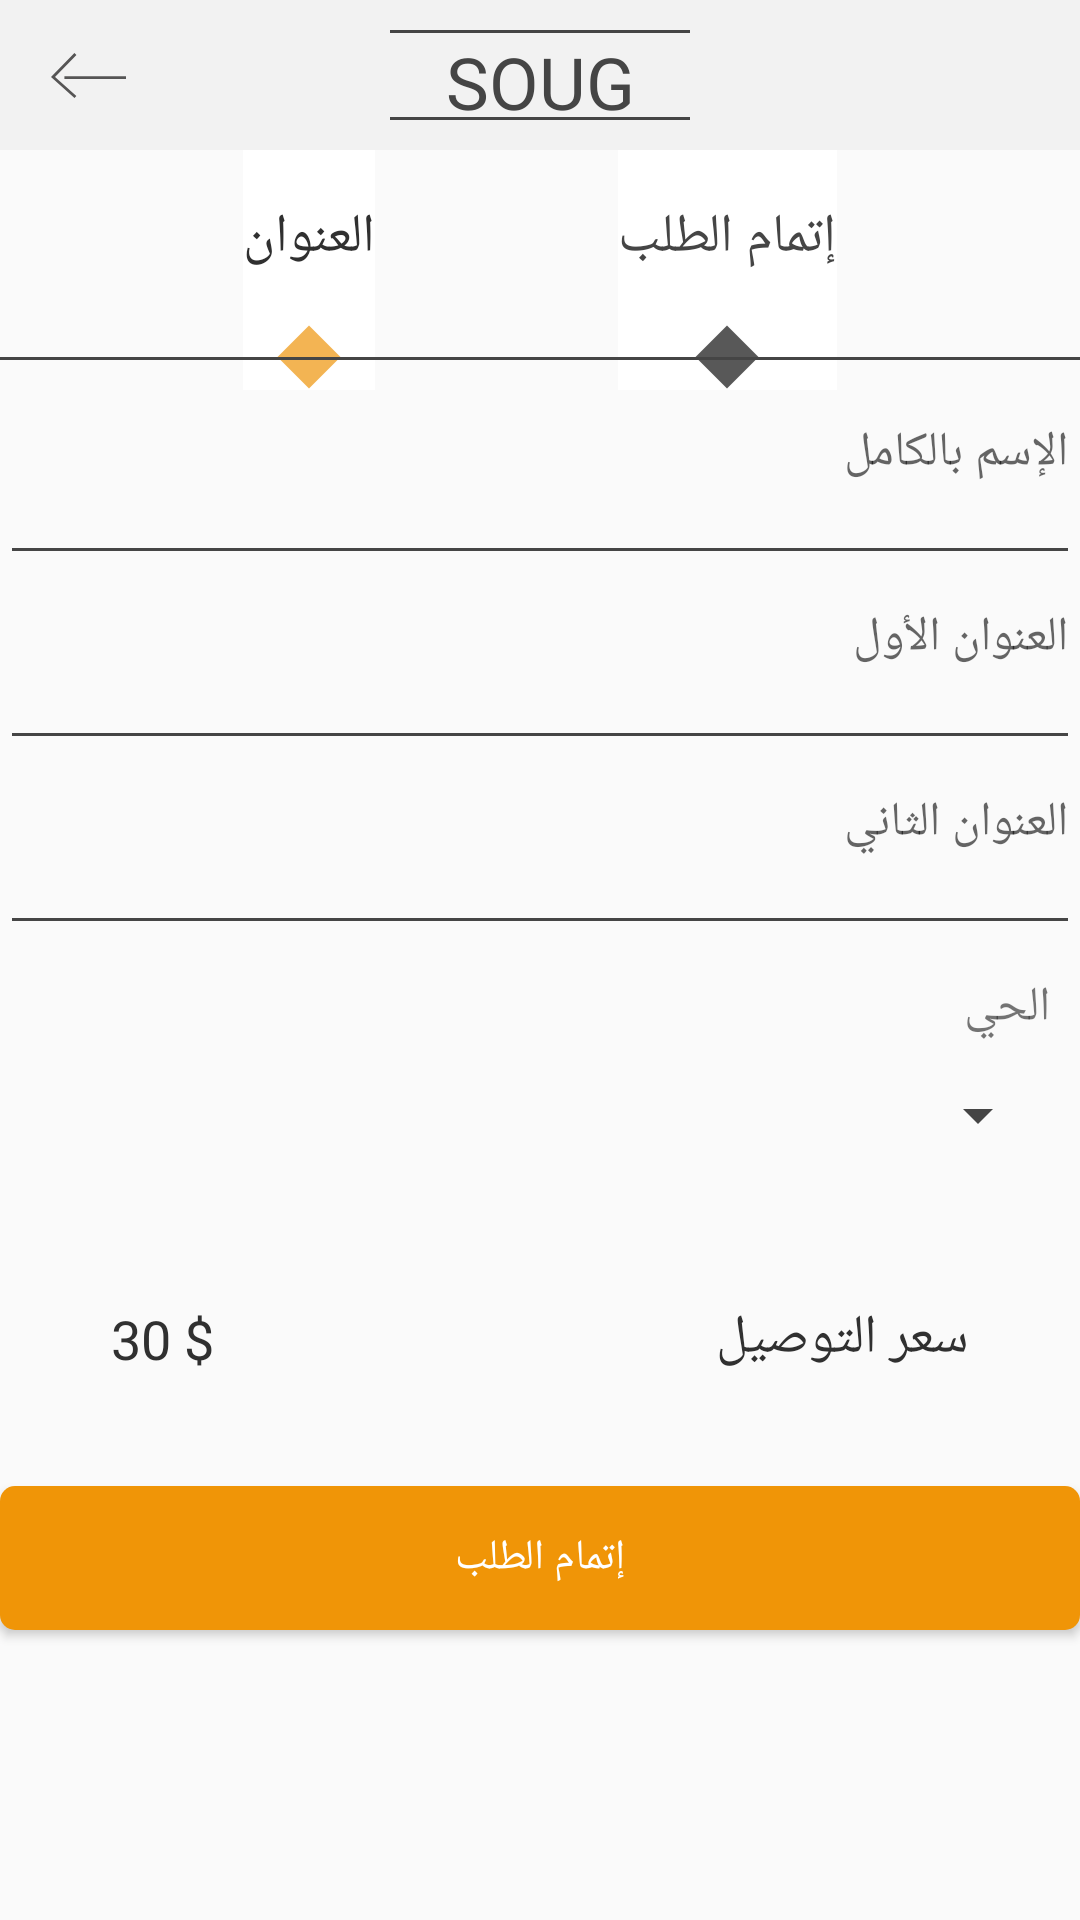

This screen was rendered from an Android layout file. Write that file and the resources it references.
<!-- AndroidManifest.xml: application theme AppTheme -->
<!-- res/layout/activity_address.xml -->
<?xml version="1.0" encoding="utf-8"?>
<androidx.constraintlayout.widget.ConstraintLayout xmlns:android="http://schemas.android.com/apk/res/android"
    xmlns:app="http://schemas.android.com/apk/res-auto"
    xmlns:tools="http://schemas.android.com/tools"
    android:layout_width="match_parent"
    android:layout_height="match_parent"
    tools:context=".View.Activities.Address">
    <androidx.constraintlayout.widget.ConstraintLayout
        android:background="#f2f2f2"
        android:id="@+id/header"
        android:layout_width="match_parent"
        android:layout_height="50dp"
        app:layout_constraintTop_toTopOf="parent"
        app:layout_constraintRight_toRightOf="parent">

        <ImageView

            android:src="@drawable/ic_back"
            android:id="@+id/back_btn"
            android:layout_width="25dp"
            android:layout_height="25dp"
            android:layout_marginLeft="17dp"
            app:layout_constraintBottom_toBottomOf="parent"
            app:layout_constraintTop_toTopOf="parent"
            app:layout_constraintLeft_toLeftOf="parent"
            />
        <View
            android:layout_width="100dp"
            android:layout_height="1dp"
            android:background="@color/grey"
            app:layout_constraintTop_toTopOf="parent"
            android:layout_marginTop="10dp"
            app:layout_constraintRight_toRightOf="parent"
            app:layout_constraintLeft_toLeftOf="parent"
            />
        <View

            android:layout_width="100dp"
            android:layout_height="1dp"
            android:background="@color/grey"
            app:layout_constraintBottom_toBottomOf="parent"
            android:layout_marginBottom="10dp"
            app:layout_constraintRight_toRightOf="parent"
            app:layout_constraintLeft_toLeftOf="parent"
            />
        <TextView
            android:layout_width="100dp"
            android:layout_height="wrap_content"
            android:gravity="center"
            android:text="SOUG"
            android:textColor="@color/grey"
            android:fontFamily="@font/saudi"
            android:textSize="24dp"
            app:layout_constraintTop_toTopOf="parent"
            android:layout_marginTop="11dp"
            app:layout_constraintRight_toRightOf="parent"
            app:layout_constraintLeft_toLeftOf="parent"
            />
        <ImageView
            android:visibility="gone"
            android:layout_width="120dp"
            android:layout_height="50dp"
            app:layout_constraintTop_toTopOf="parent"
            app:layout_constraintBottom_toBottomOf="parent"
            app:layout_constraintRight_toRightOf="parent"
            app:layout_constraintLeft_toLeftOf="parent"
            android:src="@drawable/logo"
            android:scaleType="fitXY"/>
    </androidx.constraintlayout.widget.ConstraintLayout>
    <androidx.constraintlayout.widget.ConstraintLayout
        android:layout_width="match_parent"
        android:layout_height="wrap_content"
        app:layout_constraintTop_toBottomOf="@+id/header"
        android:id="@+id/header2">
        <TextView
            android:layout_width="wrap_content"
            android:layout_height="80dp"
            android:background="@color/whate"
            app:layout_constraintTop_toTopOf="parent"
            android:text="@string/contin_order"
            android:textSize="18dp"
            android:textColor="@color/grey"
            android:fontFamily="@font/saudi"
            app:layout_constraintRight_toRightOf="parent"
            app:layout_constraintLeft_toRightOf="@+id/t2"
            android:gravity="center"
            android:id="@+id/t1"
            android:drawableBottom="@drawable/ic_view_line_center"/>
        <TextView
            android:visibility="gone"
            android:layout_width="wrap_content"
            android:layout_height="80dp"
            android:background="@color/whate"
            app:layout_constraintTop_toTopOf="parent"
            android:text="@string/review"
            android:textSize="18dp"
            android:textColor="@color/grey"
            android:fontFamily="@font/saudi"
            app:layout_constraintRight_toLeftOf="@+id/t1"
            app:layout_constraintLeft_toRightOf="@id/t3"
            android:gravity="center"
            android:id="@+id/t2"
            android:drawableBottom="@drawable/ic_view_line_center"/>
        <TextView
            android:layout_width="wrap_content"
            android:layout_height="80dp"
            android:background="@color/whate"
            app:layout_constraintTop_toTopOf="parent"
            android:text="@string/address"
            android:textSize="18dp"
            android:textColor="@color/grey2"
            android:fontFamily="@font/saudi"
            app:layout_constraintRight_toLeftOf="@+id/t2"
            app:layout_constraintLeft_toLeftOf="parent"
            android:gravity="center"
            android:drawableBottom="@drawable/ic_view_line_center_orng"
            android:id="@+id/t3"/>
<View
    android:layout_width="match_parent"
    android:layout_height="1dp"
    android:background="@color/grey"
    app:layout_constraintBottom_toBottomOf="parent"
    android:layout_marginBottom="10dp"/>
    </androidx.constraintlayout.widget.ConstraintLayout>
    <EditText
        android:layout_width="match_parent"
        android:layout_height="wrap_content"
        android:hint="@string/full_name"
        android:textSize="16sp"
        android:id="@+id/Name_et"
        android:inputType="textPersonName"
        android:fontFamily="@font/saudi"
        app:layout_constraintTop_toBottomOf="@+id/header2"
        app:layout_constraintRight_toRightOf="parent"
        android:backgroundTint="@color/grey"
        android:paddingBottom="30dp"
        />

    <EditText
        android:layout_width="match_parent"
        android:layout_height="wrap_content"
        android:hint="@string/address1"
        android:textSize="16sp"
        android:id="@+id/address1_et"
        android:inputType="textPersonName"
        android:fontFamily="@font/saudi"
        app:layout_constraintTop_toBottomOf="@+id/Name_et"
        app:layout_constraintRight_toRightOf="parent"
        android:backgroundTint="@color/grey"
        android:paddingBottom="30dp"
        />
    <EditText
        android:layout_width="match_parent"
        android:layout_height="wrap_content"
        android:hint="@string/address2"
        android:textSize="16sp"
        android:id="@+id/address2_et"
        android:inputType="textPersonName"
        android:fontFamily="@font/saudi"
        app:layout_constraintTop_toBottomOf="@+id/address1_et"
        app:layout_constraintRight_toRightOf="parent"
        android:backgroundTint="@color/grey"
        android:paddingBottom="30dp"
        />
    <LinearLayout
        android:orientation="vertical"
        android:layout_width="match_parent"
        android:layout_height="wrap_content"
       android:id="@+id/ln"
        app:layout_constraintTop_toBottomOf="@+id/address2_et"
        app:layout_constraintRight_toRightOf="parent"
        android:padding="10dp"
       >
        <TextView
            android:layout_width="match_parent"
            android:layout_height="wrap_content"
            android:text="@string/city"
            android:textSize="16sp"

            android:inputType="textPersonName"
            android:fontFamily="@font/saudi"
            app:layout_constraintTop_toBottomOf="@+id/address2_et"
            app:layout_constraintRight_toRightOf="parent"
            android:backgroundTint="@color/grey"
            android:paddingBottom="10dp"
            />
        <Spinner
            android:layout_width="match_parent"
            android:layout_height="wrap_content"
            android:hint="@string/address2"
            android:textSize="16sp"
            android:id="@+id/city_et"
            android:inputType="textPersonName"
            android:fontFamily="@font/saudi"
            app:layout_constraintTop_toBottomOf="@+id/address2_et"
            app:layout_constraintRight_toRightOf="parent"
            android:backgroundTint="@color/grey"
            android:paddingBottom="30dp"
            />
    </LinearLayout>
    <androidx.constraintlayout.widget.ConstraintLayout
        android:id="@+id/foter"
        android:layout_width="match_parent"
        android:layout_height="wrap_content"
        app:layout_constraintTop_toBottomOf="@+id/ln"
        app:layout_constraintRight_toRightOf="parent"
        android:weightSum="1"
        android:orientation="horizontal"
        android:gravity="right|center"
        android:padding="37dp"
        >

        <TextView
            android:layout_width="wrap_content"
            android:layout_height="wrap_content"
            android:text="30 $"
            android:fontFamily="@font/saudi"
            app:layout_constraintTop_toTopOf="parent"
            android:id="@+id/sub_total"
            app:layout_constraintLeft_toLeftOf="parent"
            app:layout_constraintBottom_toBottomOf="parent"
            android:textColor="@color/grey2"
            android:textSize="18dp"
            />

        <TextView
            app:layout_constraintBottom_toBottomOf="parent"

            app:layout_constraintTop_toTopOf="parent"
            app:layout_constraintRight_toRightOf="parent"
            android:textColor="@color/grey2"
            android:textSize="18dp"
            android:layout_width="wrap_content"
            android:layout_height="wrap_content"
            android:text="@string/delivring"
            android:fontFamily="@font/saudi"
            />

    </androidx.constraintlayout.widget.ConstraintLayout>
    <Button
        app:layout_constraintTop_toBottomOf="@+id/foter"
        android:layout_width="match_parent"
        android:layout_height="wrap_content"
        android:textColor="@color/whate"
        android:text="@string/contin_order"
        android:fontFamily="@font/saudi"
        android:background="@drawable/checkout_btn"/>
</androidx.constraintlayout.widget.ConstraintLayout>
<!-- resources referenced by this layout -->
<resources>
  <color name="grey">#454545</color>
  <color name="grey2">#303030</color>
  <color name="whate">#ffff</color>
  <!-- drawable checkout_btn (drawable) -->
  <?xml version="1.0" encoding="utf-8"?>
  <selector xmlns:android="http://schemas.android.com/apk/res/android">
  <item android:state_active="false">
      <shape android:shape="rectangle">
          <solid android:color="@color/orenge2"/>
          <corners android:radius="5dp"/>
      </shape>
  </item>
      <item android:state_active="true">
          <shape android:shape="rectangle">
              <solid android:color="@color/orenge"/>
              <corners android:radius="5dp"/>
          </shape>
      </item>
  </selector>
  <!-- drawable ic_back (drawable) -->
  <vector xmlns:android="http://schemas.android.com/apk/res/android"
      android:width="26.792dp"
      android:height="16.369dp"
      android:viewportWidth="26.792"
      android:viewportHeight="16.369">
    <path
        android:pathData="M26.792,8.925L4.792,8.925"
        android:strokeWidth="1"
        android:fillColor="#00000000"
        android:strokeColor="#565555"/>
    <path
        android:pathData="M8.7251,0.346l-8.009,8.373 8.009,7.281"
        android:strokeWidth="1"
        android:fillColor="#00000000"
        android:strokeColor="#565555"/>
  </vector>
  <!-- drawable ic_view_line_center (drawable) -->
  <vector xmlns:android="http://schemas.android.com/apk/res/android"
      android:width="22dp"
      android:height="22dp"
      android:viewportWidth="22"
      android:viewportHeight="22">
    <path
        android:pathData="M11,0.5L21.5,11L11,21.5L0.5,11L11,0.5Z"
        android:fillColor="#585858"
        android:strokeColor="#00000000"/>
  </vector>
  <!-- drawable ic_view_line_center_orng (drawable-mdpi) -->
  <vector xmlns:android="http://schemas.android.com/apk/res/android"
      android:width="22dp"
      android:height="22dp"
      android:viewportWidth="22"
      android:viewportHeight="22">
    <path
        android:pathData="M11,0.5L21.5,11L11,21.5L0.5,11L11,0.5Z"
        android:fillColor="#f3b453"
        android:strokeColor="#00000000"/>
  </vector>
  <!-- drawable logo: png bitmap (drawable-hdpi, 37541 bytes) -->
  <string name="address">العنوان</string>
  <string name="address1">العنوان الأول</string>
  <string name="address2">العنوان الثاني</string>
  <string name="city">الحي</string>
  <string name="contin_order">إتمام الطلب</string>
  <string name="delivring">سعر التوصيل</string>
  <string name="full_name">الإسم بالكامل</string>
  <string name="review">مراجعة الطلب</string>
  <style name="AppTheme" parent="Theme.AppCompat.Light.NoActionBar">
          
          <item name="colorPrimary">@color/colorPrimary</item>
          <item name="colorPrimaryDark">@color/colorPrimaryDark</item>
          <item name="colorAccent">@color/colorAccent</item>
      </style>
  <color name="orenge2">#F09507</color>
  <color name="orenge">#f3b453</color>
  <color name="colorPrimary">#008577</color>
  <color name="colorPrimaryDark">#00574B</color>
  <color name="colorAccent">#D81B60</color>
</resources>
